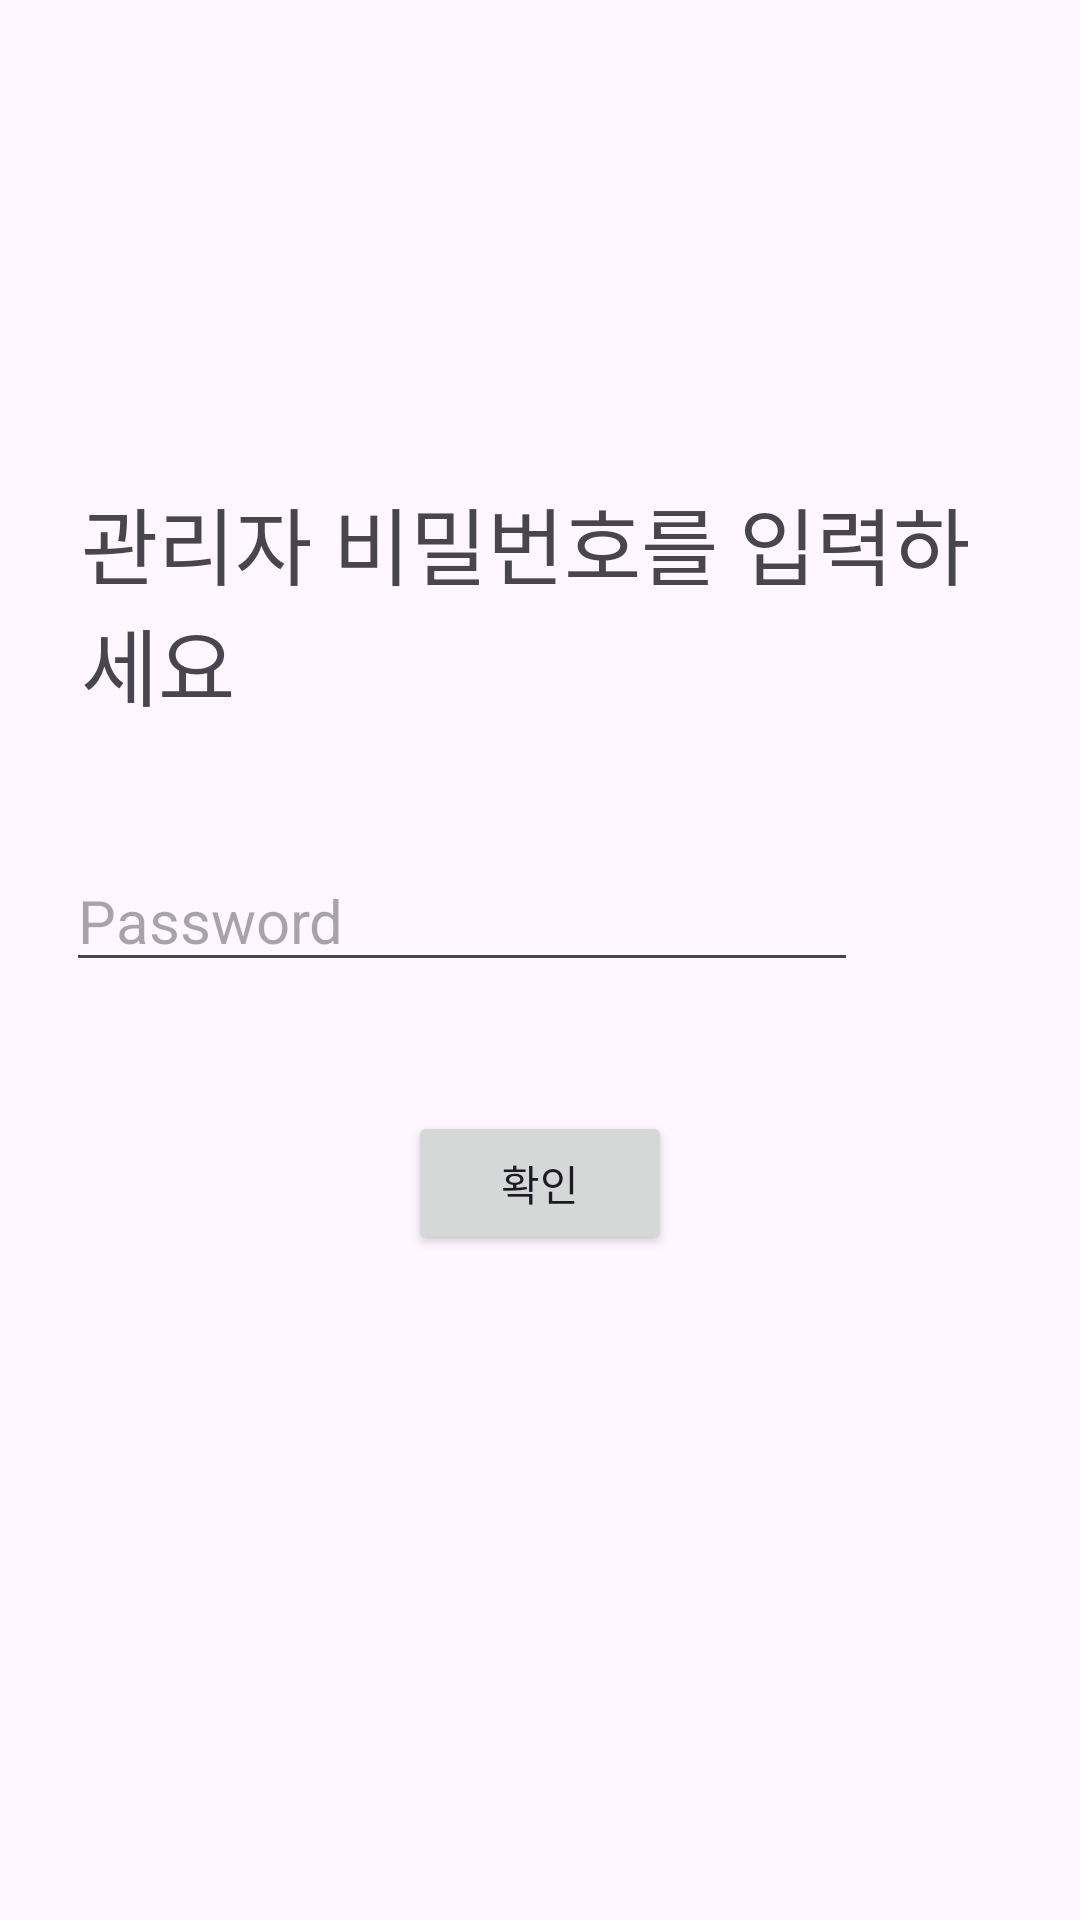

Here is an Android app screen rendered from its layout file. Give the layout XML and the strings, colors and styles it references.
<!-- AndroidManifest.xml: application theme Theme.Material3.Light -->
<!-- res/layout/admin.xml -->
<?xml version="1.0" encoding="utf-8"?>
<androidx.constraintlayout.widget.ConstraintLayout xmlns:android="http://schemas.android.com/apk/res/android"
    xmlns:app="http://schemas.android.com/apk/res-auto"
    xmlns:tools="http://schemas.android.com/tools"
    android:layout_width="match_parent"
    android:layout_height="match_parent"
    android:gravity="center"
    android:orientation="vertical"
    android:padding="15dp"
    tools:layout_editor_absoluteX="-7dp"
    tools:layout_editor_absoluteY="78dp">

    <Button
        android:id="@+id/adminlogin"
        android:layout_width="wrap_content"
        android:layout_height="wrap_content"
        android:layout_marginBottom="285dp"
        android:text="확인"
        app:layout_constraintBottom_toBottomOf="parent"
        app:layout_constraintEnd_toEndOf="parent"
        app:layout_constraintStart_toStartOf="parent"
        app:layout_constraintTop_toBottomOf="@+id/passwordEditText" />

    <TextView
        android:id="@+id/textView2"
        android:layout_width="0dp"
        android:layout_height="wrap_content"
        android:layout_marginStart="12dp"
        android:layout_marginTop="224dp"
        android:layout_marginEnd="12dp"
        android:layout_marginBottom="42dp"
        android:text="관리자 비밀번호를 입력하세요"
        android:textSize="28dp"
        app:layout_constraintBottom_toTopOf="@+id/passwordEditText"
        app:layout_constraintEnd_toEndOf="parent"
        app:layout_constraintStart_toStartOf="parent"
        app:layout_constraintTop_toTopOf="parent" />

    <EditText
        android:id="@+id/passwordEditText"
        android:layout_width="264dp"
        android:layout_height="wrap_content"
        android:layout_marginEnd="59dp"
        android:layout_marginBottom="43dp"
        android:hint="@string/password"
        android:inputType="textPassword"
        android:textSize="20dp"
        app:layout_constraintBottom_toTopOf="@+id/adminlogin"
        app:layout_constraintEnd_toEndOf="parent"
        app:layout_constraintTop_toBottomOf="@+id/textView2" />

</androidx.constraintlayout.widget.ConstraintLayout>
<!-- resources referenced by this layout -->
<resources>
  <string name="password">Password</string>
</resources>
